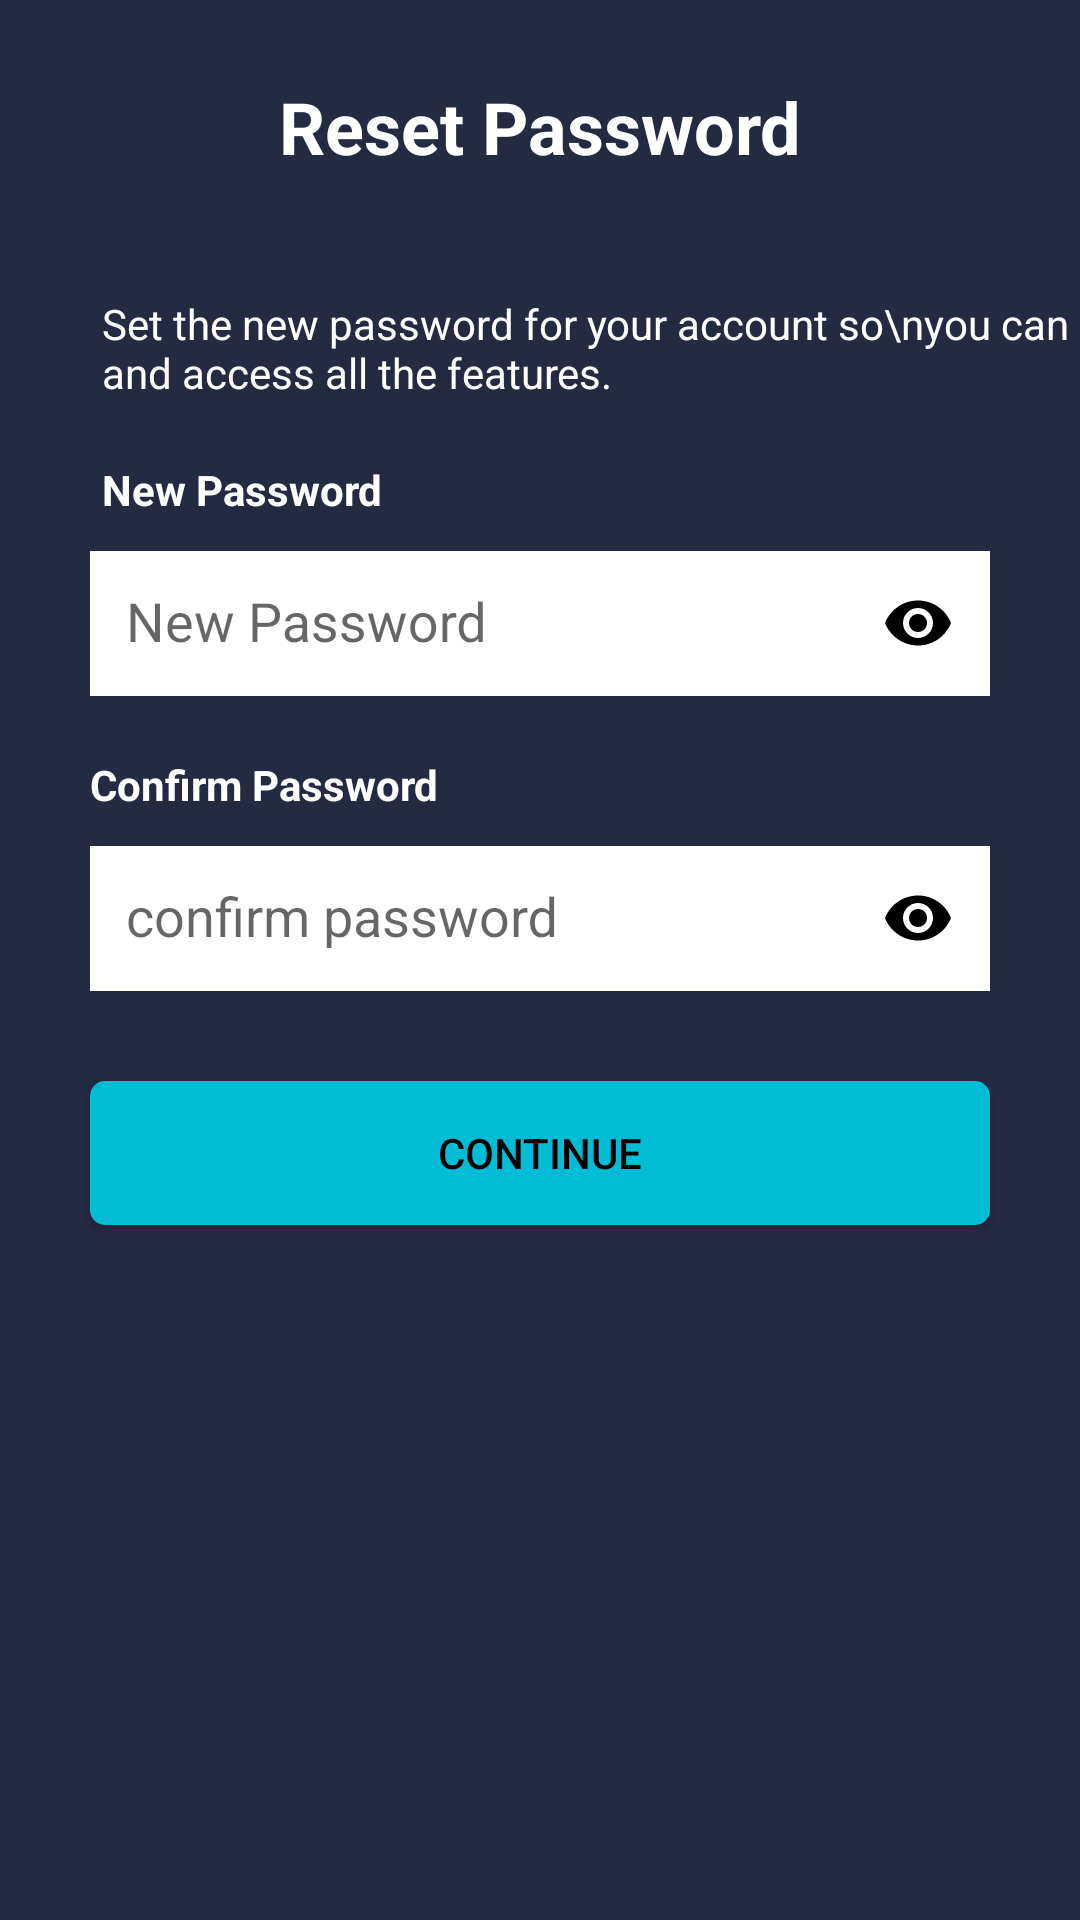

Android layout source for this screen:
<!-- AndroidManifest.xml: application theme Theme.Paper_slide -->
<!-- res/layout/activity_reset_password.xml -->
<?xml version="1.0" encoding="utf-8"?>
<layout xmlns:android="http://schemas.android.com/apk/res/android"
    xmlns:app="http://schemas.android.com/apk/res-auto"
    xmlns:tools="http://schemas.android.com/tools">

    <androidx.constraintlayout.widget.ConstraintLayout
        android:layout_width="match_parent"
        android:layout_height="match_parent"
        android:background="@color/blue"
        tools:context=".ui.resetpassword.ResetPassword">



        <ProgressBar
            android:id="@+id/progress_bar"
            android:layout_width="match_parent"
            android:layout_height="wrap_content"
            android:visibility="gone"
            app:layout_constraintBottom_toBottomOf="parent"
            app:layout_constraintEnd_toEndOf="parent"
            app:layout_constraintStart_toStartOf="parent"
            app:layout_constraintTop_toTopOf="parent" />


        <ImageView
            android:visibility="invisible"
            android:id="@+id/btnBack"
            android:layout_width="wrap_content"
            android:layout_height="wrap_content"
            android:layout_marginStart="10dp"
            android:layout_marginTop="30dp"
            android:src="@drawable/baseline_arrow_back_24"
            app:layout_constraintStart_toStartOf="parent"
            app:layout_constraintTop_toTopOf="parent" />

        <TextView
            android:id="@+id/tvSub"
            android:layout_width="wrap_content"
            android:layout_height="wrap_content"
            android:layout_marginTop="40dp"
            android:text="Set the new password for your account so\nyou can login and access all the features."
            android:textColor="@color/white"
            app:layout_constraintStart_toEndOf="@+id/btnBack"
            app:layout_constraintTop_toBottomOf="@+id/textView" />

        <TextView
            android:id="@+id/textView"
            android:layout_width="wrap_content"
            android:layout_height="wrap_content"
            android:text="Reset Password"
            android:textColor="@color/white"
            android:textSize="24sp"
            android:textStyle="bold"
            app:layout_constraintBottom_toBottomOf="@+id/btnBack"
            app:layout_constraintEnd_toEndOf="parent"
            app:layout_constraintStart_toStartOf="parent"
            app:layout_constraintTop_toTopOf="@+id/btnBack" />

        <TextView
            android:id="@+id/textView6"
            android:layout_width="wrap_content"
            android:layout_height="wrap_content"
            android:text="New Password"
            android:textColor="@color/white"
            android:textStyle="bold"
            android:layout_marginTop="20dp"
            app:layout_constraintStart_toStartOf="@+id/tvSub"
            app:layout_constraintTop_toBottomOf="@+id/tvSub" />

        <com.google.android.material.textfield.TextInputLayout
            android:id="@+id/newPassword"
            android:layout_width="match_parent"
            android:layout_height="wrap_content"
            app:passwordToggleEnabled="true"
            app:passwordToggleTint="@color/black"
            app:layout_constraintStart_toStartOf="@+id/textView6"
            app:layout_constraintTop_toBottomOf="@+id/textView6">


        <com.google.android.material.textfield.TextInputEditText
            android:id="@+id/newPassET"
            android:layout_width="match_parent"
            android:layout_height="wrap_content"
            android:drawableStart="@drawable/baseline_lock_24"
            android:hint="New Password"
            android:inputType="textPassword"
            android:background="@color/white"
            android:maxLines="1"
            android:padding="12dp"
            android:layout_marginHorizontal="30dp"
            android:layout_marginTop="20dp"
            android:textColor="@color/black"
            app:layout_constraintEnd_toEndOf="parent"
            app:layout_constraintStart_toStartOf="@+id/textView6"
            app:layout_constraintTop_toBottomOf="@+id/textView6" />

        </com.google.android.material.textfield.TextInputLayout>



        <TextView
            android:id="@+id/tvCP"
            android:layout_width="wrap_content"
            android:layout_height="wrap_content"
            android:layout_marginTop="20dp"
            android:text="Confirm Password"
            android:textColor="@color/white"
            android:layout_marginLeft="30dp"
            android:textStyle="bold"
            app:layout_constraintStart_toStartOf="parent"
            app:layout_constraintTop_toBottomOf="@+id/newPassword" />

        <com.google.android.material.textfield.TextInputLayout
            android:id="@+id/newPassword1"
            android:layout_width="match_parent"
            android:layout_height="wrap_content"
            app:passwordToggleEnabled="true"
            app:passwordToggleTint="@color/black"
            app:layout_constraintStart_toStartOf="parent"
            app:layout_constraintTop_toBottomOf="@+id/tvCP">
        <com.google.android.material.textfield.TextInputEditText
            android:id="@+id/newPassConfirm"
            android:layout_width="match_parent"
            android:layout_height="wrap_content"
            android:layout_marginHorizontal="30dp"
            android:layout_marginTop="20dp"
            android:background="@color/white"
            android:drawableStart="@drawable/baseline_lock_24"
            android:hint="confirm password"
            android:inputType="textPassword"
            android:maxLines="1"
            android:padding="12dp"
            android:textColor="@color/black"
            app:layout_constraintEnd_toEndOf="parent"
            app:layout_constraintStart_toStartOf="parent"
            app:layout_constraintTop_toBottomOf="@+id/tvCP" />

       </com.google.android.material.textfield.TextInputLayout>


        <Button
            android:id="@+id/rp_button"
            android:layout_width="match_parent"
            android:layout_height="wrap_content"
            android:text="Continue"
            android:layout_marginHorizontal="30dp"
            android:layout_marginTop="30dp"
            android:background="@drawable/custom_button"
            android:backgroundTint="@color/skyblue"
            android:textColor="@color/black"
            app:layout_constraintEnd_toEndOf="parent"
            app:layout_constraintStart_toStartOf="parent"
            app:layout_constraintTop_toBottomOf="@+id/newPassword1" />

    </androidx.constraintlayout.widget.ConstraintLayout>
</layout>
<!-- resources referenced by this layout -->
<resources>
  <color name="black">#FF000000</color>
  <color name="blue">#252A43</color>
  <color name="skyblue">#00BCD4</color>
  <color name="white">#FFFFFFFF</color>
  <!-- drawable baseline_arrow_back_24 (drawable) -->
  <vector android:height="24dp" android:tint="#ffff"
      android:viewportHeight="24" android:viewportWidth="24"
      android:width="24dp" xmlns:android="http://schemas.android.com/apk/res/android">
      <path android:fillColor="@android:color/white" android:pathData="M20,11H7.83l5.59,-5.59L12,4l-8,8 8,8 1.41,-1.41L7.83,13H20v-2z"/>
  </vector>
  <!-- drawable custom_button (drawable) -->
  <?xml version="1.0" encoding="utf-8"?>
  <shape xmlns:android="http://schemas.android.com/apk/res/android" android:shape="rectangle">
      <solid android:color="#2196F3"/>
      <corners android:radius="5dp"/>
  </shape>
  <style name="Theme.Paper_slide" parent="Base.Theme.Paper_slide" />
  <style name="Base.Theme.Paper_slide" parent="Theme.AppCompat.Light.NoActionBar">
      </style>
</resources>
